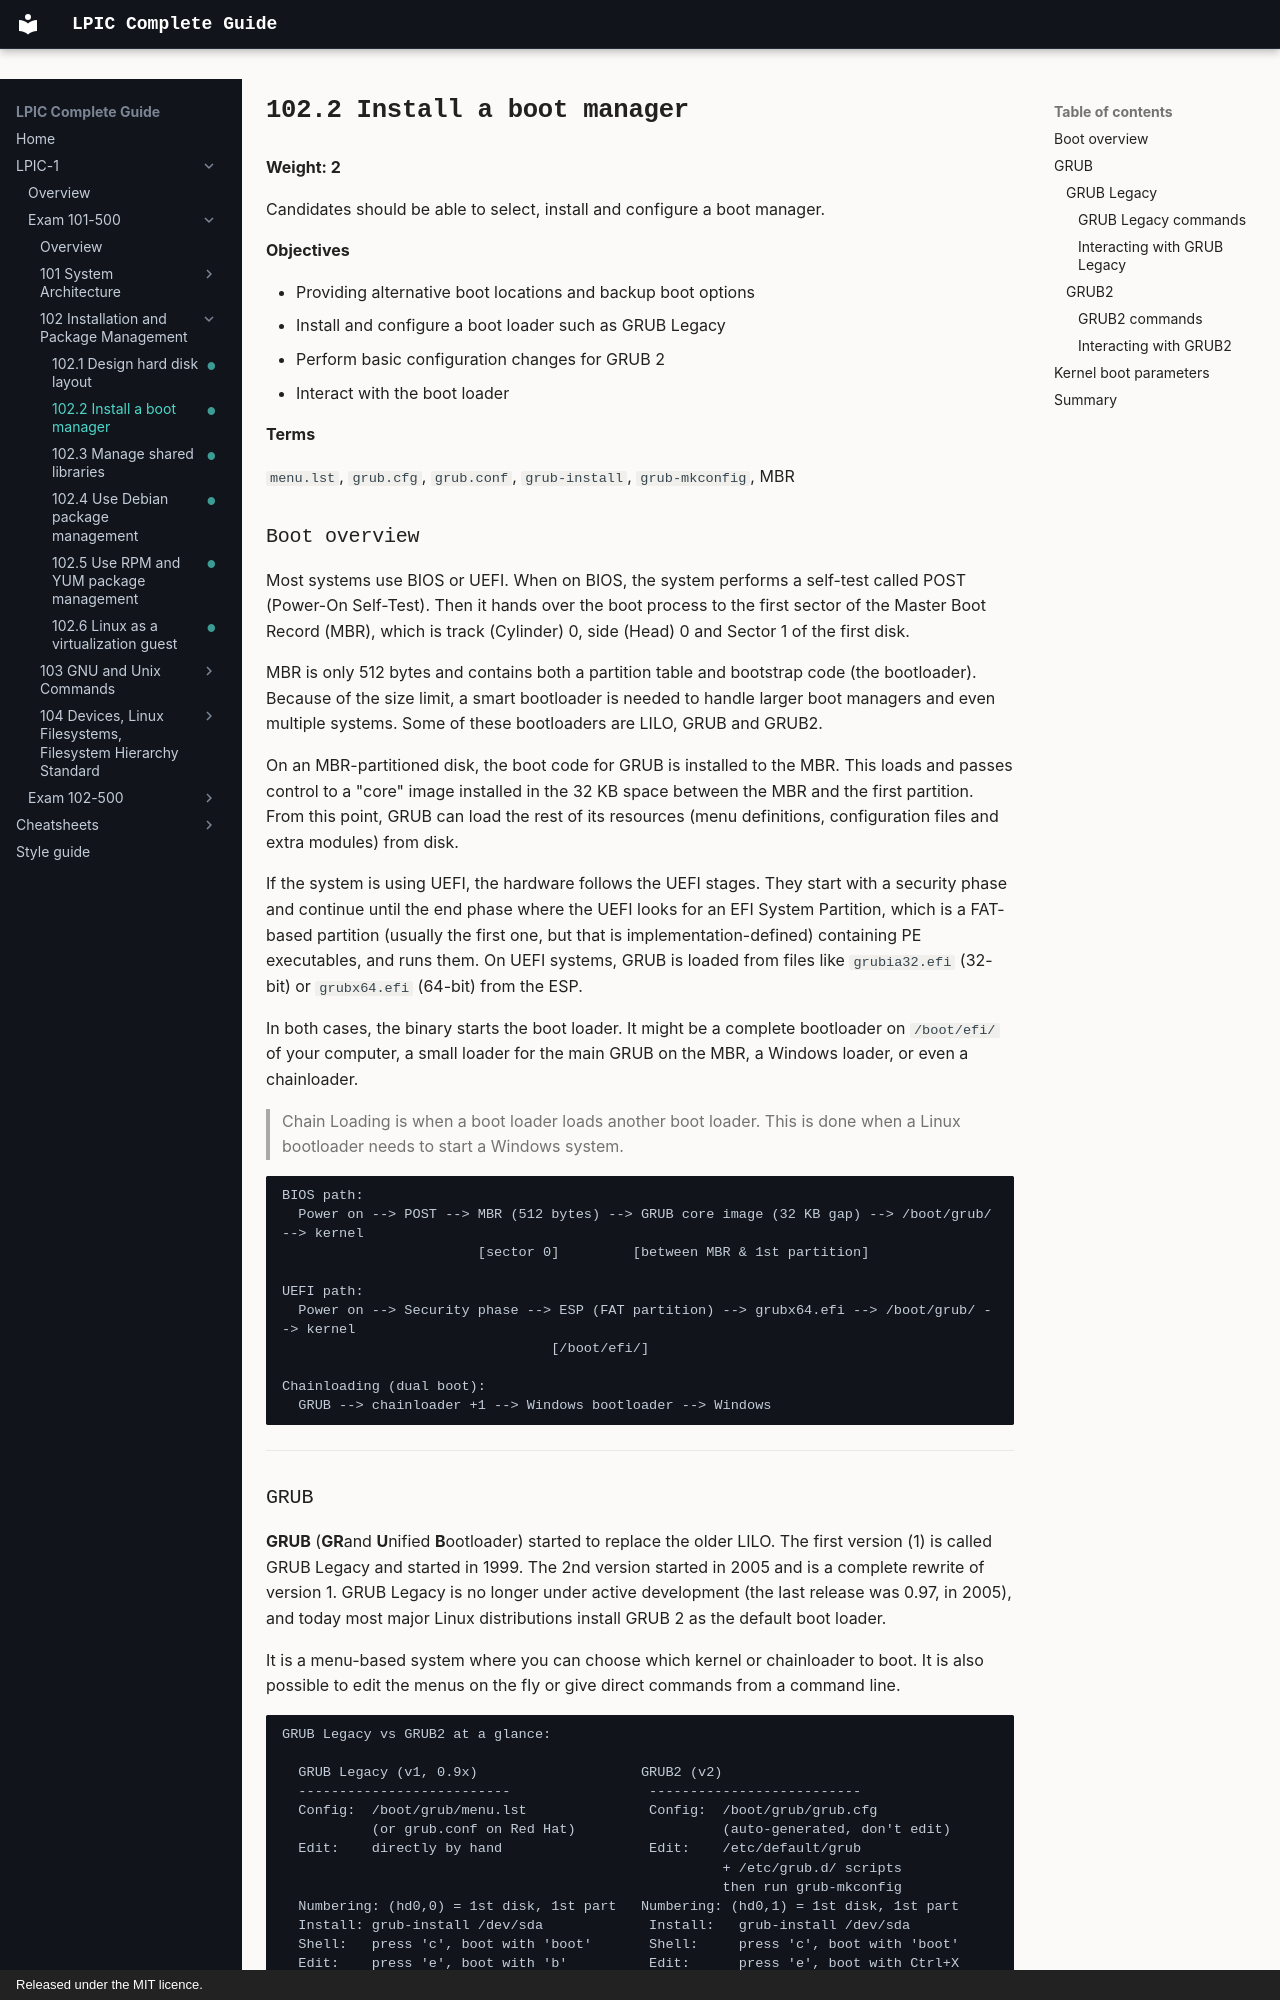

repository: AmraniCh/lpic-complete-guide · page: exam-101/102-installation-and-package-management/102.2-install-a-boot-manager/index.html · generator: mkdocs · copyright: Released under the MIT licence.

---
objective: "102.2"
weight: 2
status: written
description: "Install a boot manager. Candidates should be able to select, install and configure a boot manager."
---

# 102.2 Install a boot manager

**Weight: 2**

Candidates should be able to select, install and configure a boot manager.

**Objectives**

- Providing alternative boot locations and backup boot options
- Install and configure a boot loader such as GRUB Legacy
- Perform basic configuration changes for GRUB 2
- Interact with the boot loader

**Terms**

`menu.lst`, `grub.cfg`, `grub.conf`, `grub-install`, `grub-mkconfig`, MBR

### Boot overview

Most systems use BIOS or UEFI. When on BIOS, the system performs a self-test called POST (Power-On Self-Test). Then it hands over the boot process to the first sector of the Master Boot Record (MBR), which is track (Cylinder) 0, side (Head) 0 and Sector 1 of the first disk.

MBR is only 512 bytes and contains both a partition table and bootstrap code (the bootloader). Because of the size limit, a smart bootloader is needed to handle larger boot managers and even multiple systems. Some of these bootloaders are LILO, GRUB and GRUB2.

On an MBR-partitioned disk, the boot code for GRUB is installed to the MBR. This loads and passes control to a "core" image installed in the 32 KB space between the MBR and the first partition. From this point, GRUB can load the rest of its resources (menu definitions, configuration files and extra modules) from disk.

If the system is using UEFI, the hardware follows the UEFI stages. They start with a security phase and continue until the end phase where the UEFI looks for an EFI System Partition, which is a FAT-based partition (usually the first one, but that is implementation-defined) containing PE executables, and runs them. On UEFI systems, GRUB is loaded from files like `grubia32.efi` (32-bit) or `grubx64.efi` (64-bit) from the ESP.

In both cases, the binary starts the boot loader. It might be a complete bootloader on `/boot/efi/` of your computer, a small loader for the main GRUB on the MBR, a Windows loader, or even a chainloader.

> Chain Loading is when a boot loader loads another boot loader. This is done when a Linux bootloader needs to start a Windows system.

```
BIOS path:
  Power on --> POST --> MBR (512 bytes) --> GRUB core image (32 KB gap) --> /boot/grub/ --> kernel
                        [sector 0]         [between MBR & 1st partition]

UEFI path:
  Power on --> Security phase --> ESP (FAT partition) --> grubx64.efi --> /boot/grub/ --> kernel
                                 [/boot/efi/]

Chainloading (dual boot):
  GRUB --> chainloader +1 --> Windows bootloader --> Windows
```

---
